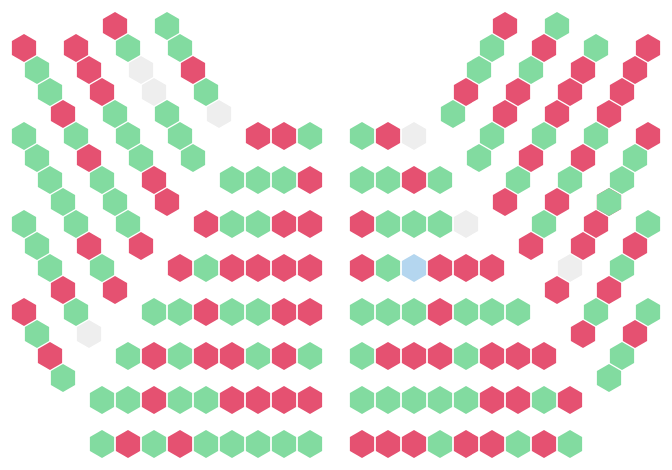
D3 v3 page, settled after 480 driven frames (8 s of simulated time); the page loaded 1 data file(s).


    // set the dimensions of the canvas
    var margin = {
        top: 20,
        right: 20,
        bottom: 70,
        left: 40
      },
      width = 900 - margin.left - margin.right,
      height = 700 - margin.top - margin.bottom;

      var seats = [
      [19,0],[18,1],[18,2],[17,3],[17,4],
      [15,5],[14,5],[13,5],
      [11,5],[10,5],[9,5],
      [8,4],[7,3],[7,2],[6,1],[6,0],[21,0],

      [20,1],[20,2],[19,3],[19,4],[18,5],[18,6],
      [16,7],[15,7],[14,7],[13,7],
      [11,7],[10,7],[9,7],[8,7],
      [7,6],[6,5],[6,4],[5,3],[5,2],[4,1],[4,0],[22,1],

      [22,2],[21,3],[21,4],[20,5],[20,6],[19,7],[19,8],
      [17,9],[16,9],[15,9],[14,9],[13,9],
      [11,9],[10,9],[9,9],[8,9],[7,9],
      [6,8],[5,7],[5,6],[4,5],[4,4],[3,3],[3,2],[2,1],

      [24,1],[24,2],[23,3],[23,4],[22,5],[22,6],[21,7],[21,8],[20,9],[20,10],
      [18,11],[17,11],[16,11],[15,11],[14,11],[13,11],
      [11,11],[10,11],[9,11],[8,11],[7,11],[6,11],
      [5,10],[4,9],[4,8],[3,7],[3,6],[2,5],[2,4],[1,3],[1,2],[0,1],

      [24,5],[24,6],[23,7],[23,8],[22,9],[22,10],[21,11],[21,12],
      [19,13],[18,13],[17,13],[16,13],[15,13],[14,13],[13,13],
      [11,13],[10,13],[9,13],[8,13],[7,13],[6,13],[5,13],
      [4,12],[3,11],[3,10],[2,9],[2,8],[1,7],[1,6],[0,5],

      [23,8],[24,9],[24,10],[23,11],[23,12],[22,13],[22,14],
      [20,15],[19,15],[18,15],[17,15],[16,15],[15,15],[14,15],[13,15],
      [11,15],[10,15],[9,15],[8,15],[7,15],[6,15],[5,15],[4,15],
      [3,14],[2,13],[2,12],[1,11],[1,10],[0,9],

      [24,13],[24,14],[23,15],[23,16],
      [21,17],[20,17],[19,17],[18,17],[17,17],[16,17],[15,17],[14,17],[13,17],
      [11,17],[10,17],[9,17],[8,17],[7,17],[6,17],[5,17],[4,17],[3,17],
      [2,16],[1,15],[1,14],[0,13],
      [21,19],[20,19],[19,19],[18,19],[17,19],[16,19],[15,19],[14,19],[13,19],
      [11,19],[10,19],[9,19],[8,19],[7,19],[6,19],[5,19],[4,19],[3,19]
      ];

    // add the SVG element
    var svg = d3.select("body").append("svg")
      .attr("width", width + margin.left + margin.right)
      .attr("height", height + margin.top + margin.bottom)
      .append("g")
      .attr("transform",
        "translate(" + margin.left + "," + margin.top + ")");

    var div = d3.select("body").append("div")
      .attr("class", "tooltip")
      .style("opacity", 0);

    function project(gridX, gridY) {
      var screenX = gridX * 26;
      if (gridY % 2) {
        screenX = screenX + 13;
      }
      var screenY = gridY * 22;
      return [screenX, screenY];
    }

    function hex(hx, hy, hr) {
      var vertices = [];
      var h = hr / (2 * Math.tan(30 * Math.PI / 180));
      vertices[0] = {
        x: hx,
        y: hy - hr
      };
      vertices[1] = {
        x: hx + h,
        y: hy - (hr / 2)
      };
      vertices[2] = {
        x: hx + h,
        y: hy + (hr / 2)
      };
      vertices[3] = {
        x: hx,
        y: hy + hr
      };
      vertices[4] = {
        x: hx - h,
        y: hy + (hr / 2)
      };
      vertices[5] = {
        x: hx - h,
        y: hy - (hr / 2)
      };
      return vertices;
    }

    // load the data
    d3.json("testdata/testvotes.json", function(data) {
      console.log(data[0].votes);

      var motherhex = hex(0, 0, 14);

      var hexes = svg.selectAll("polygon")
        .data(data[0].votes)
        .enter()
        .append("polygon")
        .attr("points", function(d) {
          return motherhex.map(function(d) {
            return [d.x, d.y].join(",");
          }).join(" ");
        });

      var circleAttributes = hexes
        .attr("transform", function(d, i) {
          return "translate(" + project(seats[i][0], seats[i][1])[0] + " " + project(seats[i][0], seats[i][1])[1] + ")"
        })
        .style("fill", function(d, i) {
          if (d.vote == "Y") return "#82DBA0";
          if (d.vote == "N") return "#E55171";
          if (d.vote == "E") return "#B4D6EF";
          if (d.vote == "A") return "#EEEEEE";
          else return "#FFFFFF";
        })
        .on("mouseover", function(d) {
          div.transition()
            .duration(200)
            .style("opacity", 1);
          div.html("<span>" + d.member.print_name + " (" + d.member.party + ")</span>")
            .style("left", (d3.event.pageX) + "px")
            .style("top", (d3.event.pageY - 28) + "px");
        })
        .on("mouseout", function(d) {
          div.transition()
            .duration(500)
            .style("opacity", 0);
        });

    });
  

### data: testdata/testvotes.json
[
 {
  "id": 10170,
  "info_link": null,
  "last_checked_time": "2014-12-12T20:13:24.692546",
  "last_modified_time": "2014-12-12T20:13:24.692540",
  "number": 14,
  "plenary_session": "/api/v1/plenary_session/1968/",
  "resource_uri": "/api/v1/plenary_vote/10170/",
  "session_item": "/api/v1/plenary_session_item/24709/",
  "setting": "1. lakiehdotus, hyväksyminen / hylkäämin…",
  "subject": "Kansalaisaloite eduskunnalle avioliittol…",
  "time": "2014-12-12T13:51:00",
  "vote_counts": {
   "A": 7,
   "E": 1,
   "N": 90,
   "S": 0,
   "Y": 101
  },
  "votes": [
   {
    "member": "{... 6 keys}",
    "vote": "N"
   },
   {
    "member": "{... 6 keys}",
    "vote": "Y"
   },
   {
    "member": "{... 6 keys}",
    "vote": "Y"
   },
   {
    "member": "{... 6 keys}",
    "vote": "N"
   },
   {
    "member": "{... 6 keys}",
    "vote": "Y"
   },
   {
    "member": "{... 6 keys}",
    "vote": "A"
   },
   {
    "member": "{... 6 keys}",
    "vote": "N"
   },
   {
    "member": "{... 6 keys}",
    "vote": "Y"
   },
   "... 191 more items"
  ]
 }
]